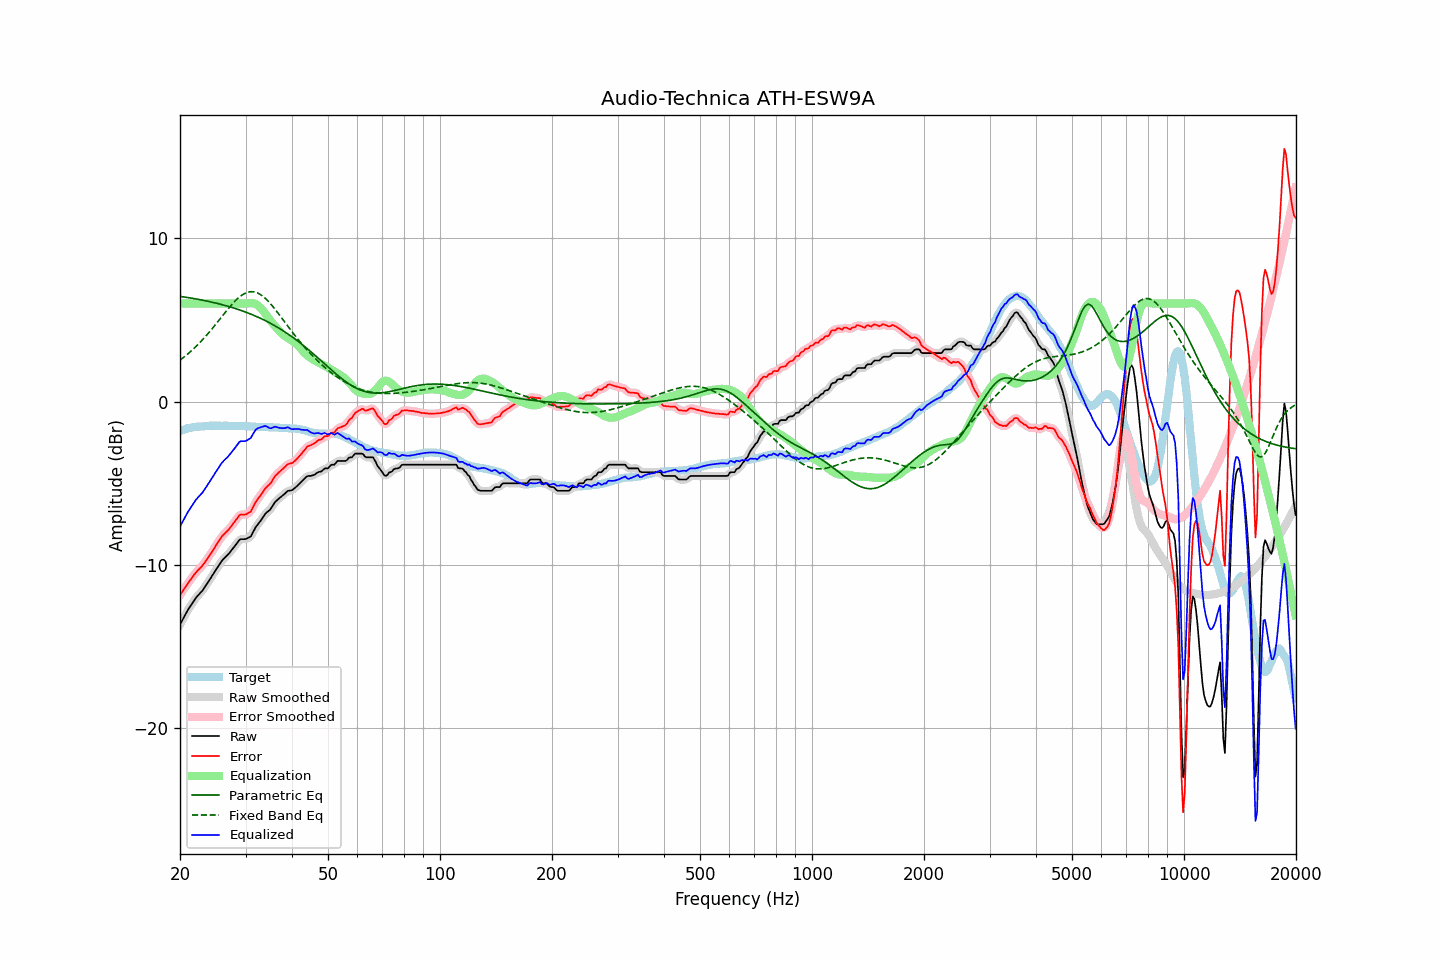

The data file committed next to this chart (first rows):
frequency, raw, error, smoothed, error_smoothed, equalization, parametric_eq, fixed_band_eq, equalized_raw, equalized_smoothed, target
20.00, -13.66, -11.85, -13.66, -11.86, 6.00, 6.44, 2.54, -7.66, -7.66, -1.81
20.20, -13.48, -11.71, -13.47, -11.70, 6.00, 6.42, 2.61, -7.48, -7.47, -1.77
20.40, -13.29, -11.55, -13.29, -11.55, 6.00, 6.41, 2.69, -7.29, -7.29, -1.74
20.61, -13.11, -11.40, -13.11, -11.41, 6.00, 6.39, 2.76, -7.11, -7.11, -1.71
20.81, -12.93, -11.26, -12.93, -11.26, 6.00, 6.38, 2.84, -6.93, -6.93, -1.67
21.02, -12.75, -11.12, -12.76, -11.12, 6.00, 6.36, 2.93, -6.75, -6.76, -1.63
21.23, -12.60, -10.98, -12.60, -10.98, 6.00, 6.35, 3.01, -6.60, -6.60, -1.62
21.44, -12.45, -10.85, -12.44, -10.85, 6.00, 6.33, 3.10, -6.45, -6.44, -1.60
21.66, -12.30, -10.72, -12.29, -10.71, 6.00, 6.31, 3.19, -6.30, -6.29, -1.58
21.87, -12.15, -10.58, -12.15, -10.58, 6.00, 6.30, 3.28, -6.15, -6.15, -1.57
22.09, -12.01, -10.46, -12.02, -10.46, 6.00, 6.28, 3.37, -6.01, -6.02, -1.55
22.31, -11.90, -10.35, -11.89, -10.35, 6.00, 6.26, 3.47, -5.90, -5.89, -1.55
22.54, -11.79, -10.25, -11.79, -10.25, 6.00, 6.24, 3.57, -5.79, -5.79, -1.54
22.76, -11.68, -10.15, -11.68, -10.15, 6.00, 6.22, 3.67, -5.68, -5.68, -1.53
22.99, -11.58, -10.05, -11.56, -10.04, 6.00, 6.21, 3.78, -5.58, -5.56, -1.53
23.22, -11.43, -9.91, -11.43, -9.91, 6.00, 6.19, 3.89, -5.43, -5.43, -1.52
23.45, -11.28, -9.77, -11.28, -9.77, 6.00, 6.17, 4.00, -5.28, -5.28, -1.51
23.69, -11.13, -9.63, -11.13, -9.63, 6.00, 6.14, 4.11, -5.13, -5.13, -1.50
23.92, -10.99, -9.50, -10.98, -9.49, 6.00, 6.12, 4.22, -4.99, -4.98, -1.49
24.16, -10.83, -9.35, -10.83, -9.35, 6.00, 6.10, 4.34, -4.83, -4.83, -1.48
24.40, -10.67, -9.19, -10.67, -9.19, 6.00, 6.08, 4.46, -4.67, -4.67, -1.47
24.65, -10.52, -9.04, -10.51, -9.04, 6.00, 6.06, 4.58, -4.52, -4.51, -1.48
24.89, -10.36, -8.87, -10.36, -8.88, 6.00, 6.03, 4.70, -4.36, -4.36, -1.48
25.14, -10.21, -8.72, -10.21, -8.72, 6.00, 6.01, 4.82, -4.21, -4.21, -1.48
25.39, -10.06, -8.57, -10.05, -8.57, 6.00, 5.99, 4.94, -4.06, -4.05, -1.48
25.65, -9.91, -8.42, -9.90, -8.42, 6.00, 5.96, 5.07, -3.91, -3.90, -1.48
25.91, -9.76, -8.27, -9.77, -8.28, 6.00, 5.94, 5.19, -3.76, -3.77, -1.49
26.16, -9.65, -8.16, -9.65, -8.16, 6.00, 5.91, 5.32, -3.65, -3.65, -1.48
26.43, -9.55, -8.06, -9.55, -8.06, 6.00, 5.88, 5.44, -3.55, -3.55, -1.49
26.69, -9.45, -7.96, -9.45, -7.97, 6.00, 5.86, 5.56, -3.45, -3.45, -1.49
26.96, -9.36, -7.87, -9.35, -7.86, 6.00, 5.83, 5.68, -3.36, -3.35, -1.49
27.23, -9.24, -7.75, -9.24, -7.75, 6.00, 5.80, 5.80, -3.24, -3.24, -1.49
27.50, -9.11, -7.62, -9.12, -7.62, 6.00, 5.77, 5.91, -3.11, -3.12, -1.49
27.77, -8.99, -7.49, -8.99, -7.49, 6.00, 5.74, 6.02, -2.99, -2.99, -1.50
28.05, -8.87, -7.37, -8.86, -7.36, 6.00, 5.71, 6.13, -2.87, -2.86, -1.50
28.33, -8.74, -7.23, -8.73, -7.23, 6.00, 5.68, 6.22, -2.74, -2.73, -1.51
28.62, -8.61, -7.11, -8.60, -7.09, 6.00, 5.64, 6.32, -2.61, -2.60, -1.50
28.90, -8.47, -6.97, -8.50, -6.99, 6.00, 5.61, 6.40, -2.47, -2.50, -1.50
29.19, -8.43, -6.91, -8.44, -6.93, 6.00, 5.58, 6.48, -2.43, -2.44, -1.51
29.48, -8.43, -6.92, -8.42, -6.91, 6.00, 5.54, 6.54, -2.43, -2.42, -1.50
29.78, -8.43, -6.92, -8.42, -6.92, 6.00, 5.51, 6.60, -2.43, -2.42, -1.50
30.08, -8.42, -6.91, -8.41, -6.90, 6.00, 5.47, 6.65, -2.42, -2.41, -1.51
30.38, -8.37, -6.85, -8.38, -6.87, 6.01, 5.43, 6.69, -2.36, -2.38, -1.52
30.68, -8.32, -6.80, -8.33, -6.81, 6.02, 5.39, 6.71, -2.30, -2.31, -1.52
30.99, -8.27, -6.74, -8.23, -6.71, 6.03, 5.35, 6.72, -2.24, -2.21, -1.53
31.30, -8.09, -6.56, -8.09, -6.56, 6.02, 5.31, 6.72, -2.07, -2.06, -1.53
31.61, -7.90, -6.37, -7.91, -6.37, 6.01, 5.27, 6.71, -1.89, -1.90, -1.53
31.93, -7.71, -6.17, -7.73, -6.18, 5.97, 5.23, 6.69, -1.74, -1.75, -1.54
32.24, -7.58, -6.02, -7.58, -6.03, 5.91, 5.19, 6.66, -1.66, -1.66, -1.55
32.57, -7.45, -5.89, -7.45, -5.89, 5.84, 5.14, 6.61, -1.61, -1.61, -1.56
32.89, -7.33, -5.77, -7.32, -5.76, 5.75, 5.10, 6.55, -1.58, -1.58, -1.56
33.22, -7.19, -5.63, -7.18, -5.62, 5.64, 5.05, 6.48, -1.55, -1.54, -1.56
33.55, -7.04, -5.48, -7.03, -5.48, 5.52, 5.00, 6.41, -1.51, -1.51, -1.56
33.89, -6.89, -5.33, -6.90, -5.34, 5.39, 4.95, 6.32, -1.50, -1.51, -1.56
34.23, -6.79, -5.22, -6.80, -5.23, 5.25, 4.90, 6.23, -1.53, -1.54, -1.56
34.57, -6.71, -5.13, -6.71, -5.14, 5.12, 4.85, 6.13, -1.59, -1.59, -1.58
34.92, -6.63, -5.05, -6.61, -5.03, 4.99, 4.80, 6.02, -1.64, -1.62, -1.58
35.27, -6.49, -4.91, -6.48, -4.90, 4.86, 4.75, 5.90, -1.63, -1.62, -1.58
35.62, -6.33, -4.74, -6.33, -4.74, 4.74, 4.69, 5.79, -1.58, -1.59, -1.59
35.97, -6.17, -4.57, -6.19, -4.60, 4.63, 4.64, 5.66, -1.54, -1.56, -1.59
... 635 more rows
